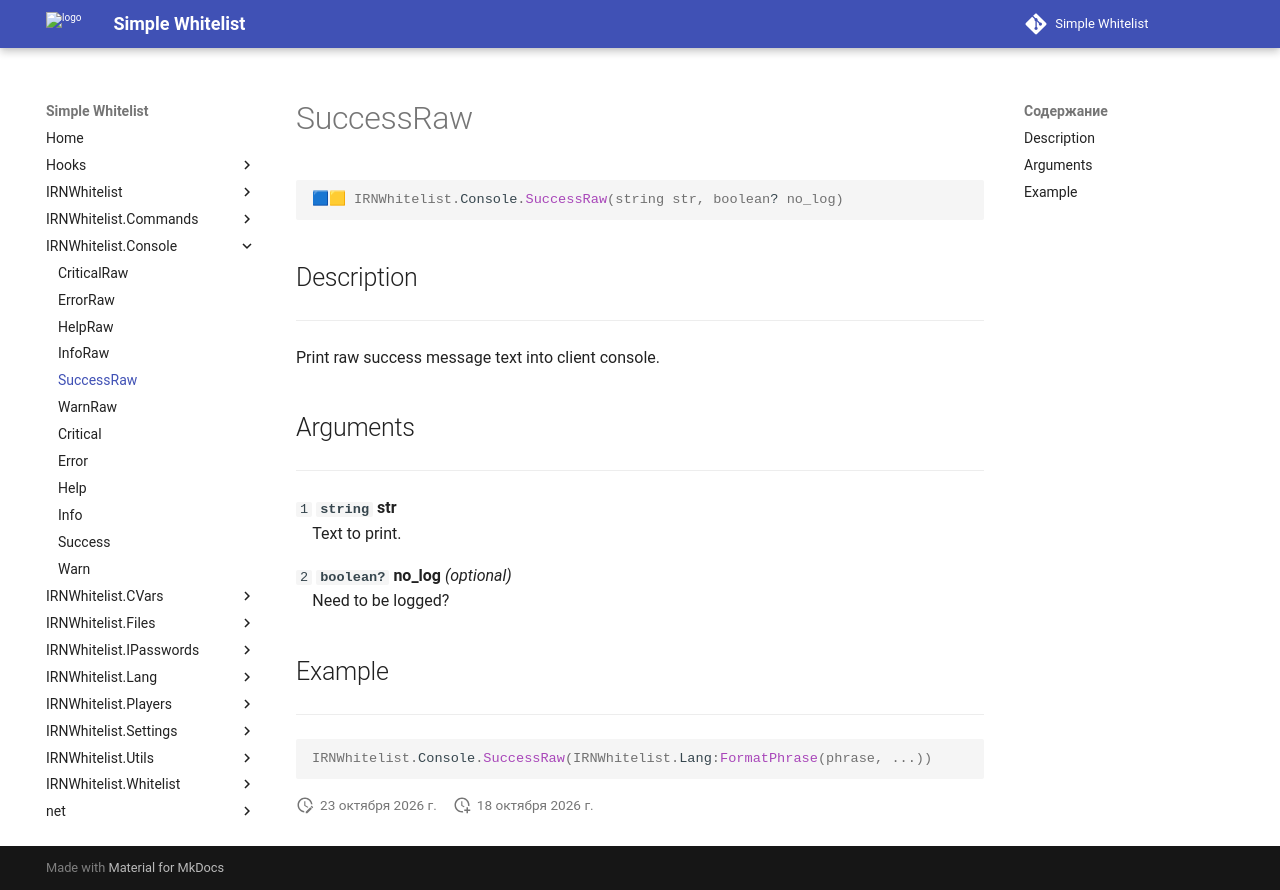

repository: Enalian/simple_whitelist · page: IRNWhitelist_Console/SuccessRaw/index.html · generator: mkdocs

---
title: IRNWhitelist.Console.SuccessRaw
---

```lua
🟦🟨 IRNWhitelist.Console.SuccessRaw(string str, boolean? no_log)
```

## Description
---

Print raw success message text into client console.

## Arguments
---

`1` **`string`** **str**  
&emsp;Text to print.

`2` **`boolean?`** **no_log** *(optional)*  
&emsp;Need to be logged?

## Example
---

```lua
IRNWhitelist.Console.SuccessRaw(IRNWhitelist.Lang:FormatPhrase(phrase, ...))
```
